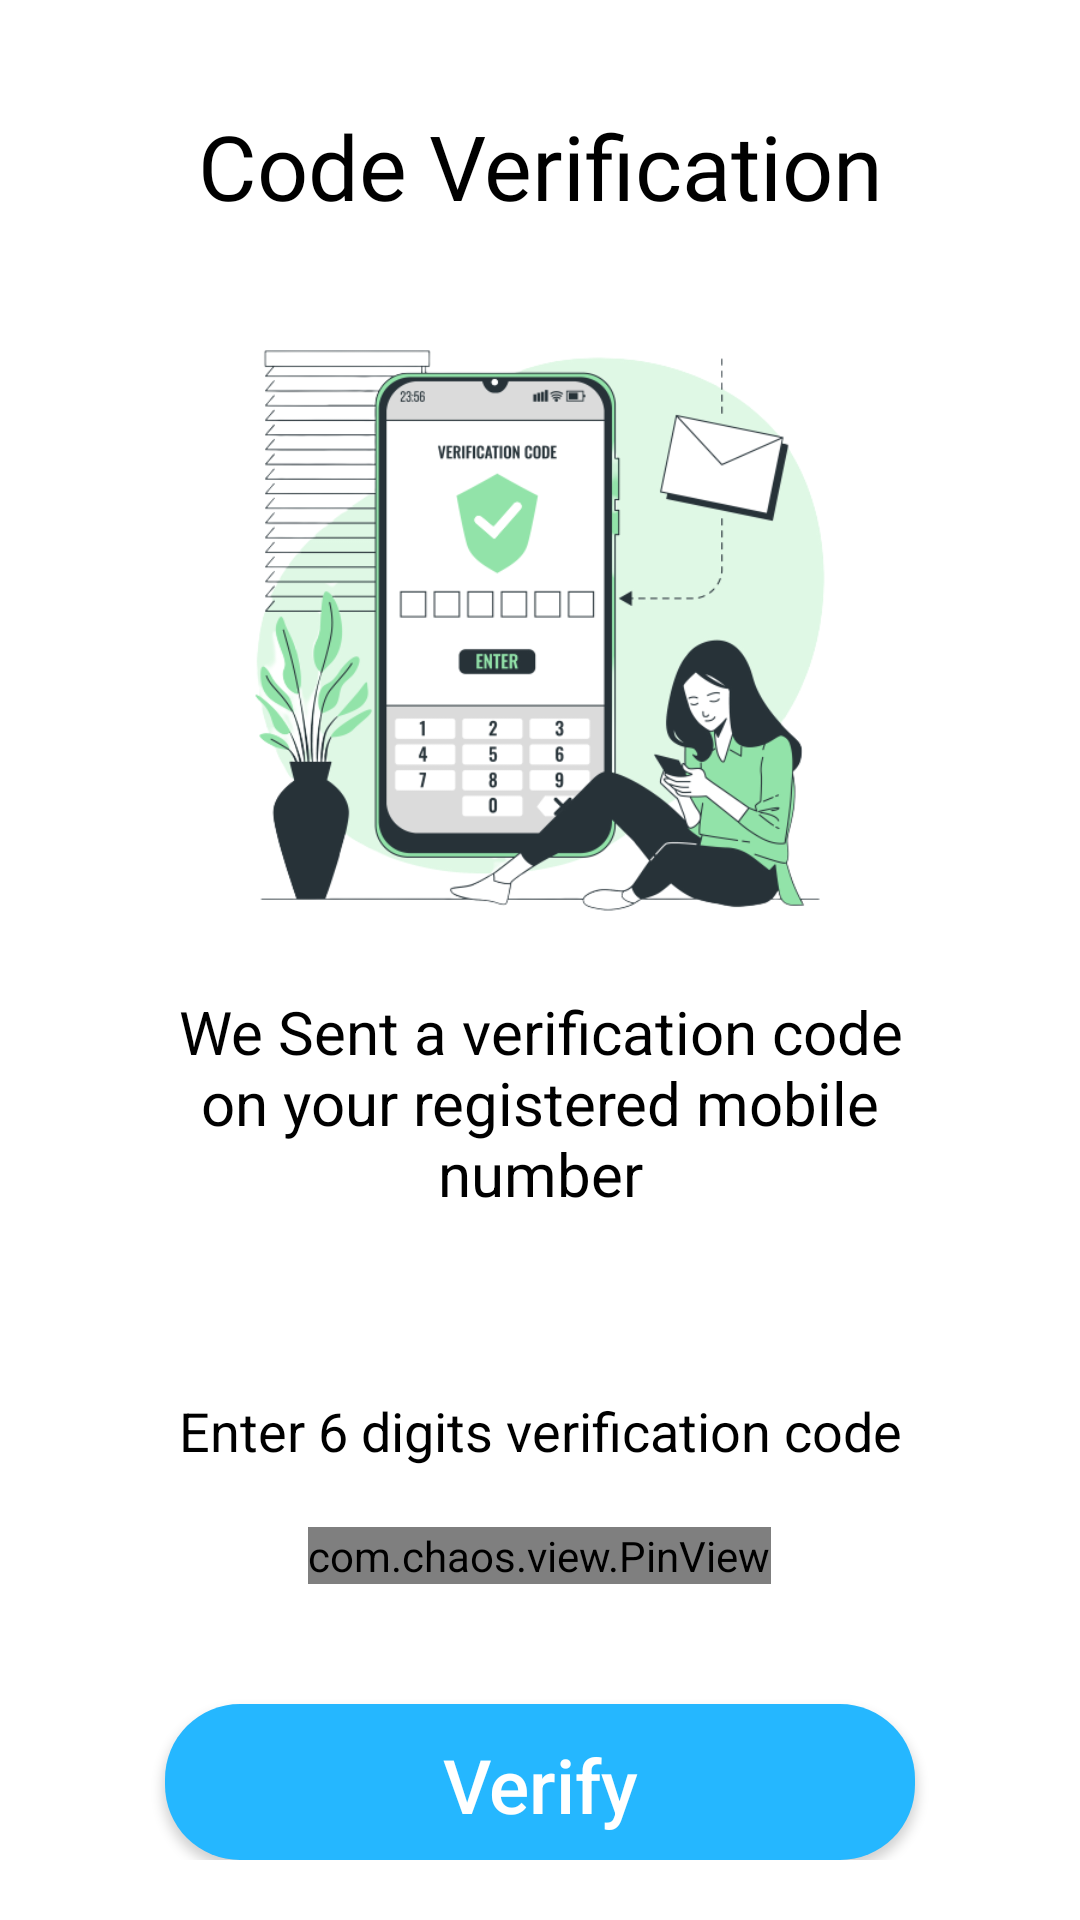

Reconstruct the res/layout file that produces this screen, plus the resources it refers to.
<!-- AndroidManifest.xml: application theme Theme.DeliverYou -->
<!-- res/layout/activity_phone_verification.xml -->
<?xml version="1.0" encoding="utf-8"?>
<RelativeLayout xmlns:android="http://schemas.android.com/apk/res/android"
    xmlns:app="http://schemas.android.com/apk/res-auto"
    xmlns:tools="http://schemas.android.com/tools"
    android:layout_width="match_parent"
    android:layout_height="match_parent"
    android:layout_gravity="center"
    android:background="@color/white"
    tools:context=".Phone_verification">


    <LinearLayout
        android:layout_width="match_parent"
        android:layout_height="wrap_content"
        android:orientation="vertical"
        android:layout_marginVertical="20dp"
        >


        <TextView
            android:layout_width="match_parent"
            android:layout_height="wrap_content"
            android:layout_margin="15dp"
            android:fontFamily="@font/bubbleboddyneue"
            android:gravity="center"
            android:text="Code Verification"
            android:textColor="@color/black"
            android:textSize="30sp" />

        <ImageView
            android:layout_width="200dp"
            android:layout_height="200dp"
            android:layout_gravity="center"
            android:layout_marginTop="20dp"
            android:scaleType="centerCrop"
            android:src="@drawable/phone_code_icon" />

        <TextView
            android:layout_width="match_parent"
            android:layout_height="wrap_content"
            android:layout_marginStart="55dp"
            android:layout_marginTop="20dp"
            android:layout_marginEnd="55dp"
            android:gravity="center"
            android:text="@string/code_text"
            android:textAlignment="center"
            android:textColor="@color/black"
            android:textSize="20sp" />

        <TextView
            android:layout_width="match_parent"
            android:layout_height="wrap_content"
            android:layout_marginStart="25dp"
            android:layout_marginTop="60dp"
            android:layout_marginEnd="25dp"
            android:gravity="center"
            android:text="@string/enter_4_digits_verification_code"
            android:textAlignment="center"
            android:textColor="@color/black"
            android:textSize="18sp" />

        <com.chaos.view.PinView
            android:id="@+id/firstPinView"
            style="@style/PinWidget.PinView"
            android:layout_width="wrap_content"
            android:layout_height="wrap_content"
            android:layout_gravity="center"
            android:layout_marginTop="20dp"
            android:cursorVisible="true"
            android:inputType="number"
            android:textColor="@color/black"
            android:textSize="18sp"
            android:textStyle="bold"
            app:cursorColor="@color/black"
            app:cursorWidth="2dp"
            app:itemCount="6"
            app:itemHeight="50dp"
            app:itemRadius="10dp"
            app:itemSpacing="12dp"
            app:itemWidth="50dp"
            app:lineColor="@color/blue_default"
            app:lineWidth="2dp"
            app:viewType="rectangle" />

        <androidx.appcompat.widget.AppCompatButton
            android:id="@+id/verify_code"
            android:layout_width="match_parent"
            android:layout_height="wrap_content"
            android:layout_marginLeft="55dp"
            android:layout_marginTop="40dp"
            android:layout_marginRight="55dp"
            android:background="@drawable/button_bg"
            android:gravity="center"
            android:hint="Verify"
            android:padding="10dp"
            android:textAllCaps="false"
            android:textColorHint="@color/white"
            android:textSize="25dp" />


    </LinearLayout>


</RelativeLayout>
<!-- resources referenced by this layout -->
<resources>
  <color name="black">#000000</color>
  <color name="blue_default">#25b7ff</color>
  <color name="white">#ffffff</color>
  <!-- drawable button_bg (drawable) -->
  <?xml version="1.0" encoding="utf-8"?>
  <selector xmlns:android="http://schemas.android.com/apk/res/android">
      <item>
          <shape xmlns:android="http://schemas.android.com/apk/res/android"
              android:shape="rectangle">
              <solid android:color="@color/blue_default" />
              <corners android:radius="25dp" />
          </shape>
      </item>
  </selector>
  <!-- drawable phone_code_icon: png bitmap (drawable-v24, 106167 bytes) -->
  <string name="code_text">We Sent a verification code on your registered mobile number</string>
  <string name="enter_4_digits_verification_code">Enter 6 digits verification code</string>
  <style name="Theme.DeliverYou" parent="Theme.MaterialComponents.DayNight.DarkActionBar">
          
          <item name="colorPrimary">@color/purple_500</item>
          <item name="colorPrimaryVariant">@color/purple_700</item>
          <item name="colorOnPrimary">@color/white</item>
          
          <item name="colorSecondary">@color/teal_200</item>
          <item name="colorSecondaryVariant">@color/teal_700</item>
          <item name="colorOnSecondary">@color/black</item>
          
          <item name="android:statusBarColor">?attr/colorPrimaryVariant</item>
          
      </style>
  <color name="purple_500">#FF6200EE</color>
  <color name="purple_700">#FF3700B3</color>
  <color name="teal_200">#FF03DAC5</color>
  <color name="teal_700">#FF018786</color>
  
  
  
      //Custom Colors
</resources>
